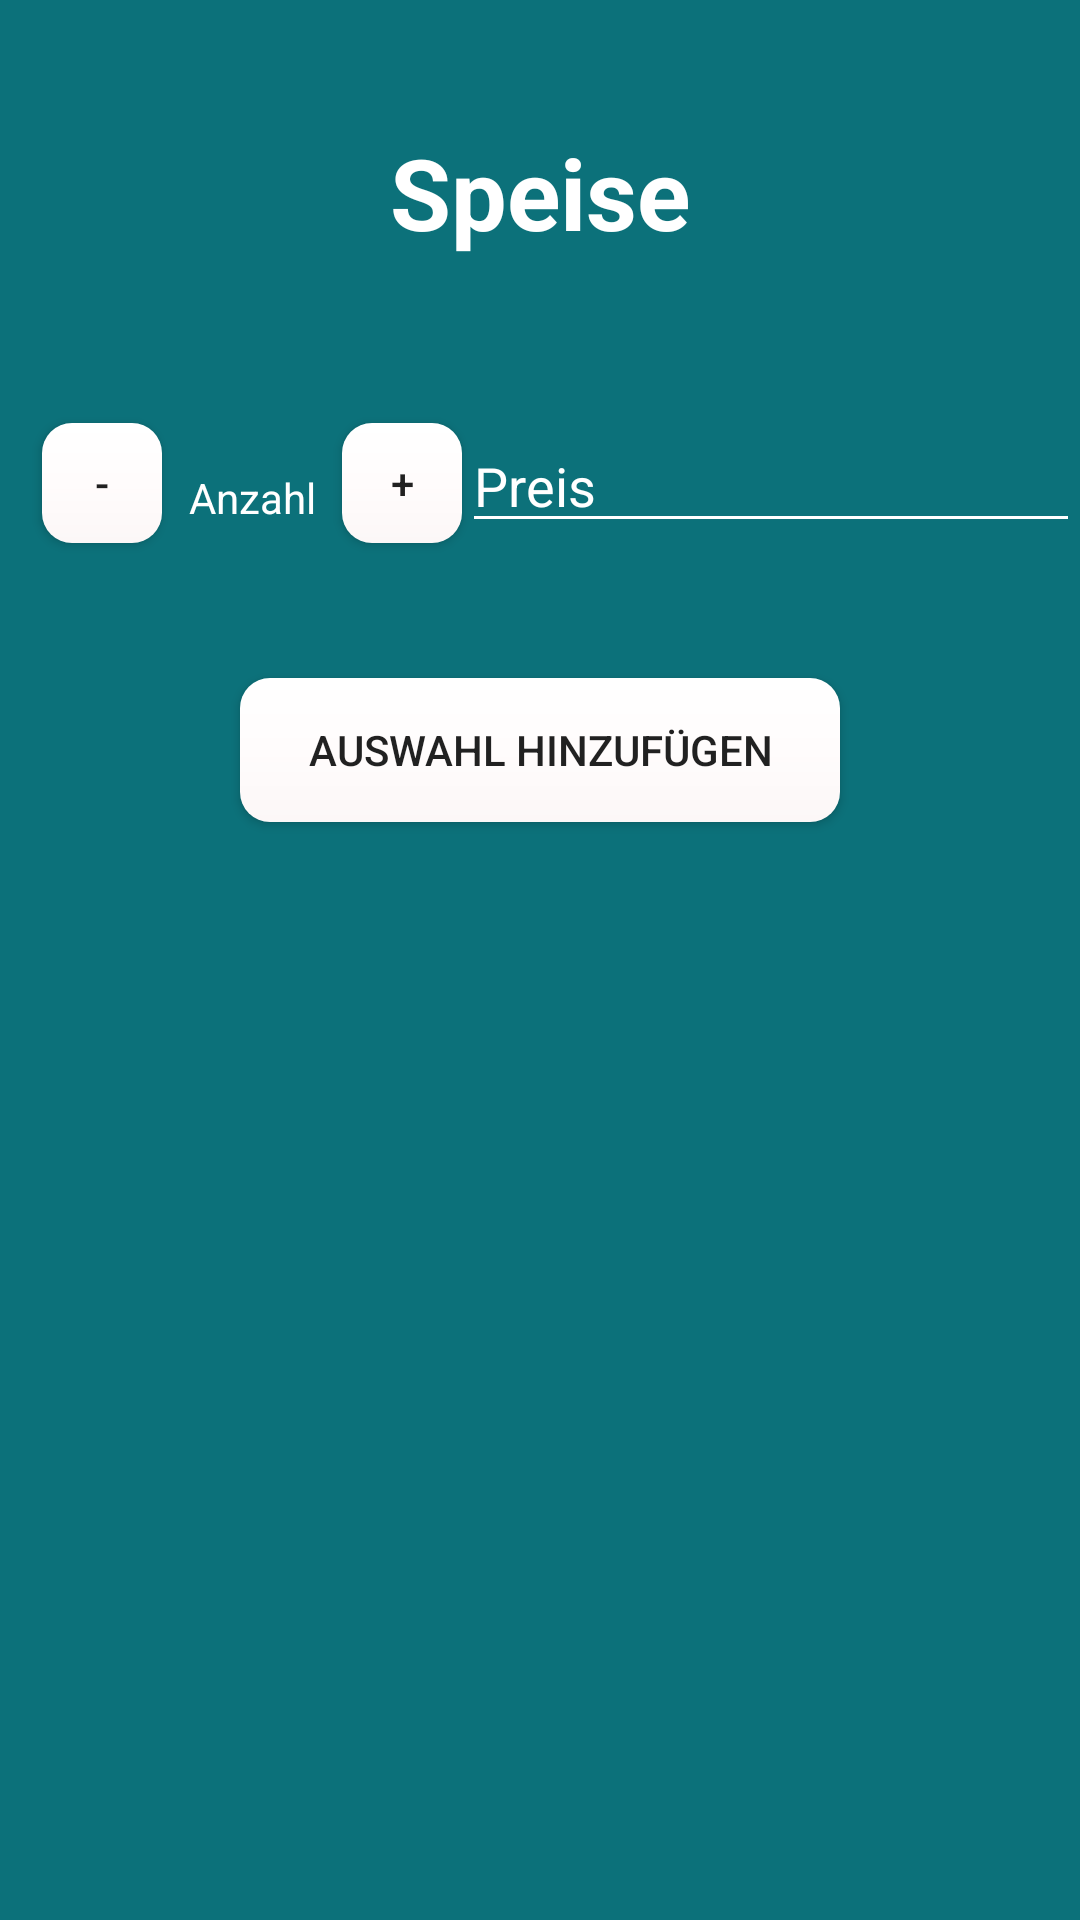

Here is an Android app screen rendered from its layout file. Give the layout XML and the strings, colors and styles it references.
<!-- AndroidManifest.xml: activity theme AppTheme.QuantityPrice -->
<!-- res/layout/activity_quantity_price.xml -->
<?xml version="1.0" encoding="utf-8"?>
<RelativeLayout xmlns:android="http://schemas.android.com/apk/res/android"
    android:layout_width="match_parent"
    android:layout_height="match_parent"
    android:background="@color/darkerBackground">

    <TextView
        android:id="@+id/tvPrice"
        android:layout_width="match_parent"
        android:layout_height="100dp"
        android:layout_alignParentTop="true"
        android:layout_centerHorizontal="true"
        android:layout_marginTop="14dp"
        android:gravity="center"
        android:text="Speise"
        android:textColor="@color/white"
        android:textSize="16pt"
        android:textStyle="bold" />

    <Button
        android:id="@+id/minus_price"
        android:layout_width="40dp"
        android:layout_height="40dp"
        android:layout_marginTop="27dp"
        android:background="@drawable/button"
        android:text="-"
        android:layout_below="@+id/tvPrice"
        android:layout_alignParentStart="true"
        android:layout_marginStart="14dp" />

    <Button
        android:id="@+id/plus_price"
        android:layout_width="40dp"
        android:layout_height="40dp"
        android:background="@drawable/button"
        android:text="+"
        android:layout_alignBottom="@+id/price"
        android:layout_toEndOf="@+id/quantityView" />

    <TextView
        android:id="@+id/quantityView"
        android:layout_width="60dp"
        android:layout_height="50dp"
        android:layout_alignTop="@+id/plus_price"
        android:layout_toEndOf="@+id/minus_price"
        android:gravity="center"
        android:inputType="number"
        android:text="Anzahl"
        android:textColor="@color/white" />

    <EditText
        android:id="@+id/price"
        android:layout_width="wrap_content"
        android:layout_height="wrap_content"
        android:layout_alignBottom="@+id/minus_price"
        android:layout_toEndOf="@+id/plus_price"
        android:ems="10"
        android:hint="Preis"
        android:inputType="numberDecimal"
        android:textColor="@color/white"
        android:textColorHint="@color/white"
        android:backgroundTint="@color/white"/>

    <Button
        android:id="@+id/confirmQP"
        android:layout_width="200dp"
        android:layout_height="wrap_content"
        android:layout_marginTop="35dp"
        android:background="@drawable/button"
        android:text="Auswahl hinzufügen"
        android:layout_below="@+id/quantityView"
        android:layout_centerHorizontal="true" />
</RelativeLayout>
<!-- resources referenced by this layout -->
<resources>
  <color name="darkerBackground">#0c717a</color>
  <color name="white">#FFFFFF</color>
  <!-- drawable button (drawable) -->
  <?xml version="1.0" encoding="utf-8"?>
  <shape xmlns:android="http://schemas.android.com/apk/res/android" >
      <corners android:radius="10dp" />
      <gradient android:angle="270"
          android:centerColor="#fffcfc"
          android:endColor="#fcf7f7"
          android:startColor="#ffffff"/>
  </shape>
  <style name="AppTheme.QuantityPrice">
          <item name="android:windowIsTranslucent">true</item>
          <item name="android:windowCloseOnTouchOutside">true</item>
          <item name="android:windowActionBar">false</item>
          <item name="android:windowNoTitle">true</item>
      </style>
</resources>
